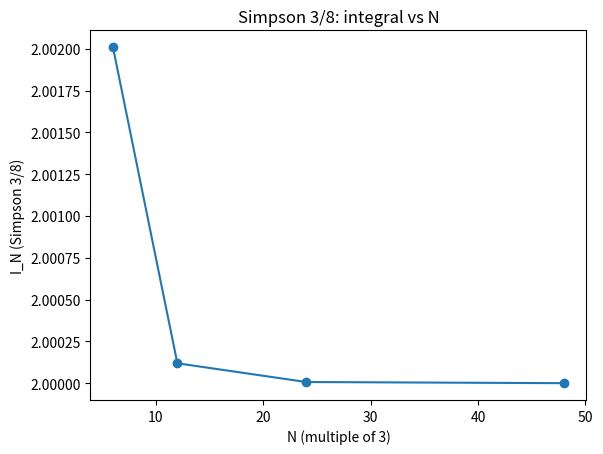
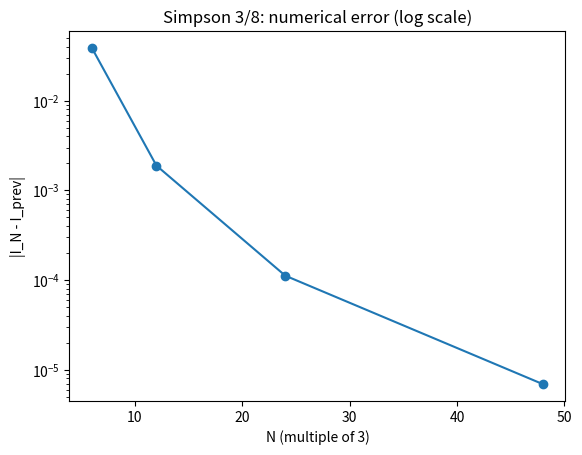

The script that saved these images, in order:
"""
Simpson's 3/8 rule with numerical step-refinement error analysis.

What this script does:
- Approximates I = ∫_a^b f(x) dx using composite Simpson's 3/8 rule.
- Uses multiple N values (N must be a multiple of 3) to study convergence.
- For each N:
    * I_N      : Simpson 3/8 approximation.
    * error_N  : |I_N - I_prev|, where I_prev is the approximation for the
                 previous N in N_list (purely numerical error estimate).
- Writes data to 'simpson38_convergence.dat'.
- Optionally plots results with matplotlib if available.

How to use in the exam:
- Step 1: Edit USER PARAMETERS:
    * a, b      : limits of integration.
    * N_list    : list of N values (all must be multiples of 3),
                  for example [3, 6, 12, 24].
- Step 2: Change f(x) to your integrand.
- Step 3: Run:
        python3 simpson_three_eighth.py
- Step 4: Use gnuplot:
        plot 'simpson38_convergence.dat' using 1:3 with linespoints title 'I_N'
        plot 'simpson38_convergence.dat' using 1:4 with linespoints title 'error'

Data file columns:
    col1: N        (number of subintervals, multiple of 3)
    col2: h        (step size)
    col3: I_N      (Simpson 3/8 approximation)
    col4: error_N  (|I_N - I_prev|, purely numerical)

Note:
- Simpson's 3/8 rule is another member of the Simpson family.
- It uses cubic polynomials over groups of 3 subintervals.
"""

import math

# Try to import matplotlib for sanity-check plots (optional).
try:
    import matplotlib.pyplot as plt
    HAVE_MPL = True
except ImportError:
    HAVE_MPL = False

# ========== USER PARAMETERS: CHANGE THESE IN THE EXAM ==========
a = 0.0                          # Left limit of integration
b = math.pi                      # Right limit of integration
N_list = [3, 6, 12, 24, 48]      # All must be multiples of 3
output_file = "simpson38_convergence.dat"
# ===============================================================


def f(x):
    """
    Integrand f(x). Replace this with the given function in the exam.

    Example here: f(x) = sin(x)
    """
    return math.sin(x)


def simpson_three_eighth(a, b, N):
    """
    Composite Simpson's 3/8 rule on [a, b] with N subintervals.
    N must be a multiple of 3.

    Step-size:
        h = (b - a) / N

    Formula (composite):
        I ≈ (3h/8) * [f(x0) + f(xN)
                      + 3 * sum(f(x_i) for i = 1,2,4,5,7,8,... not multiples of 3)
                      + 2 * sum(f(x_i) for i = 3,6,9,...,N-3)]
    where:
        x_i = a + i*h
    """
    if N % 3 != 0:
        raise ValueError("N must be a multiple of 3 for Simpson's 3/8 rule.")

    h = (b - a) / float(N)

    # x0 and xN are the endpoints
    x0 = a
    xN = b

    # Start with f(x0) + f(xN)
    s = f(x0) + f(xN)

    # Sum for indices i = 1, 2, 4, 5, 7, 8, ... (i not multiple of 3)
    sum3 = 0.0  # will be multiplied by 3
    sum2 = 0.0  # will be multiplied by 2 for multiples of 3 (excluding endpoints)

    for i in range(1, N):
        x = a + i * h
        if i % 3 == 0:
            # Indices that are multiples of 3 (3, 6, 9, ..., N-3)
            sum2 += f(x)
        else:
            # All other interior points
            sum3 += f(x)

    I = (3.0 * h / 8.0) * (s + 3.0 * sum3 + 2.0 * sum2)
    return I, h


def main():
    # Open output file for convergence data.
    fout = open(output_file, "w")
    fout.write("# col1: N (multiple of 3)\n")
    fout.write("# col2: h (step size)\n")
    fout.write("# col3: I_N (Simpson 3/8 approximation)\n")
    fout.write("# col4: error_N = |I_N - I_prev|, purely numerical\n")

    I_prev = None    # Will store previous approximation
    N_vals = []      # For plotting
    I_vals = []      # For plotting
    err_vals = []    # For plotting

    # Loop over all N values to study convergence.
    for N in N_list:
        I_N, h = simpson_three_eighth(a, b, N)

        # Numerical error estimate based on difference with previous N.
        if I_prev is None:
            error = 0.0
        else:
            error = abs(I_N - I_prev)

        # Write one line per N to the data file.
        fout.write(f"{N} {h} {I_N} {error}\n")

        # Save for optional matplotlib plots.
        N_vals.append(N)
        I_vals.append(I_N)
        err_vals.append(error)

        # Update previous value.
        I_prev = I_N

    fout.close()

    # Print a brief summary to the terminal.
    print("Simpson's 3/8 rule convergence study finished.")
    print("Results written to:", output_file)
    print("Last approximation I_N =", I_prev)
    print("Example gnuplot commands:")
    print("  plot 'simpson38_convergence.dat' using 1:3 with linespoints title 'I_N'")
    print("  plot 'simpson38_convergence.dat' using 1:4 with linespoints title 'error'")

    # Optional sanity-check plots using matplotlib, if available.
    if HAVE_MPL:
        # Plot integral approximation vs N.
        plt.figure()
        plt.plot(N_vals[1:], I_vals[1:], marker='o')
        plt.xlabel("N (multiple of 3)")
        plt.ylabel("I_N (Simpson 3/8)")
        plt.title("Simpson 3/8: integral vs N")

        # Plot numerical error on a log scale.
        # Replace zero errors with a tiny positive number to avoid log(0).
        eps = 1e-16
        err_no_zero = [e if e > 0.0 else eps for e in err_vals]

        plt.figure()
        plt.semilogy(N_vals[1:], err_no_zero[1:], marker='o')
        plt.xlabel("N (multiple of 3)")
        plt.ylabel("|I_N - I_prev|")
        plt.title("Simpson 3/8: numerical error (log scale)")

        plt.show()


if __name__ == "__main__":
    main()
